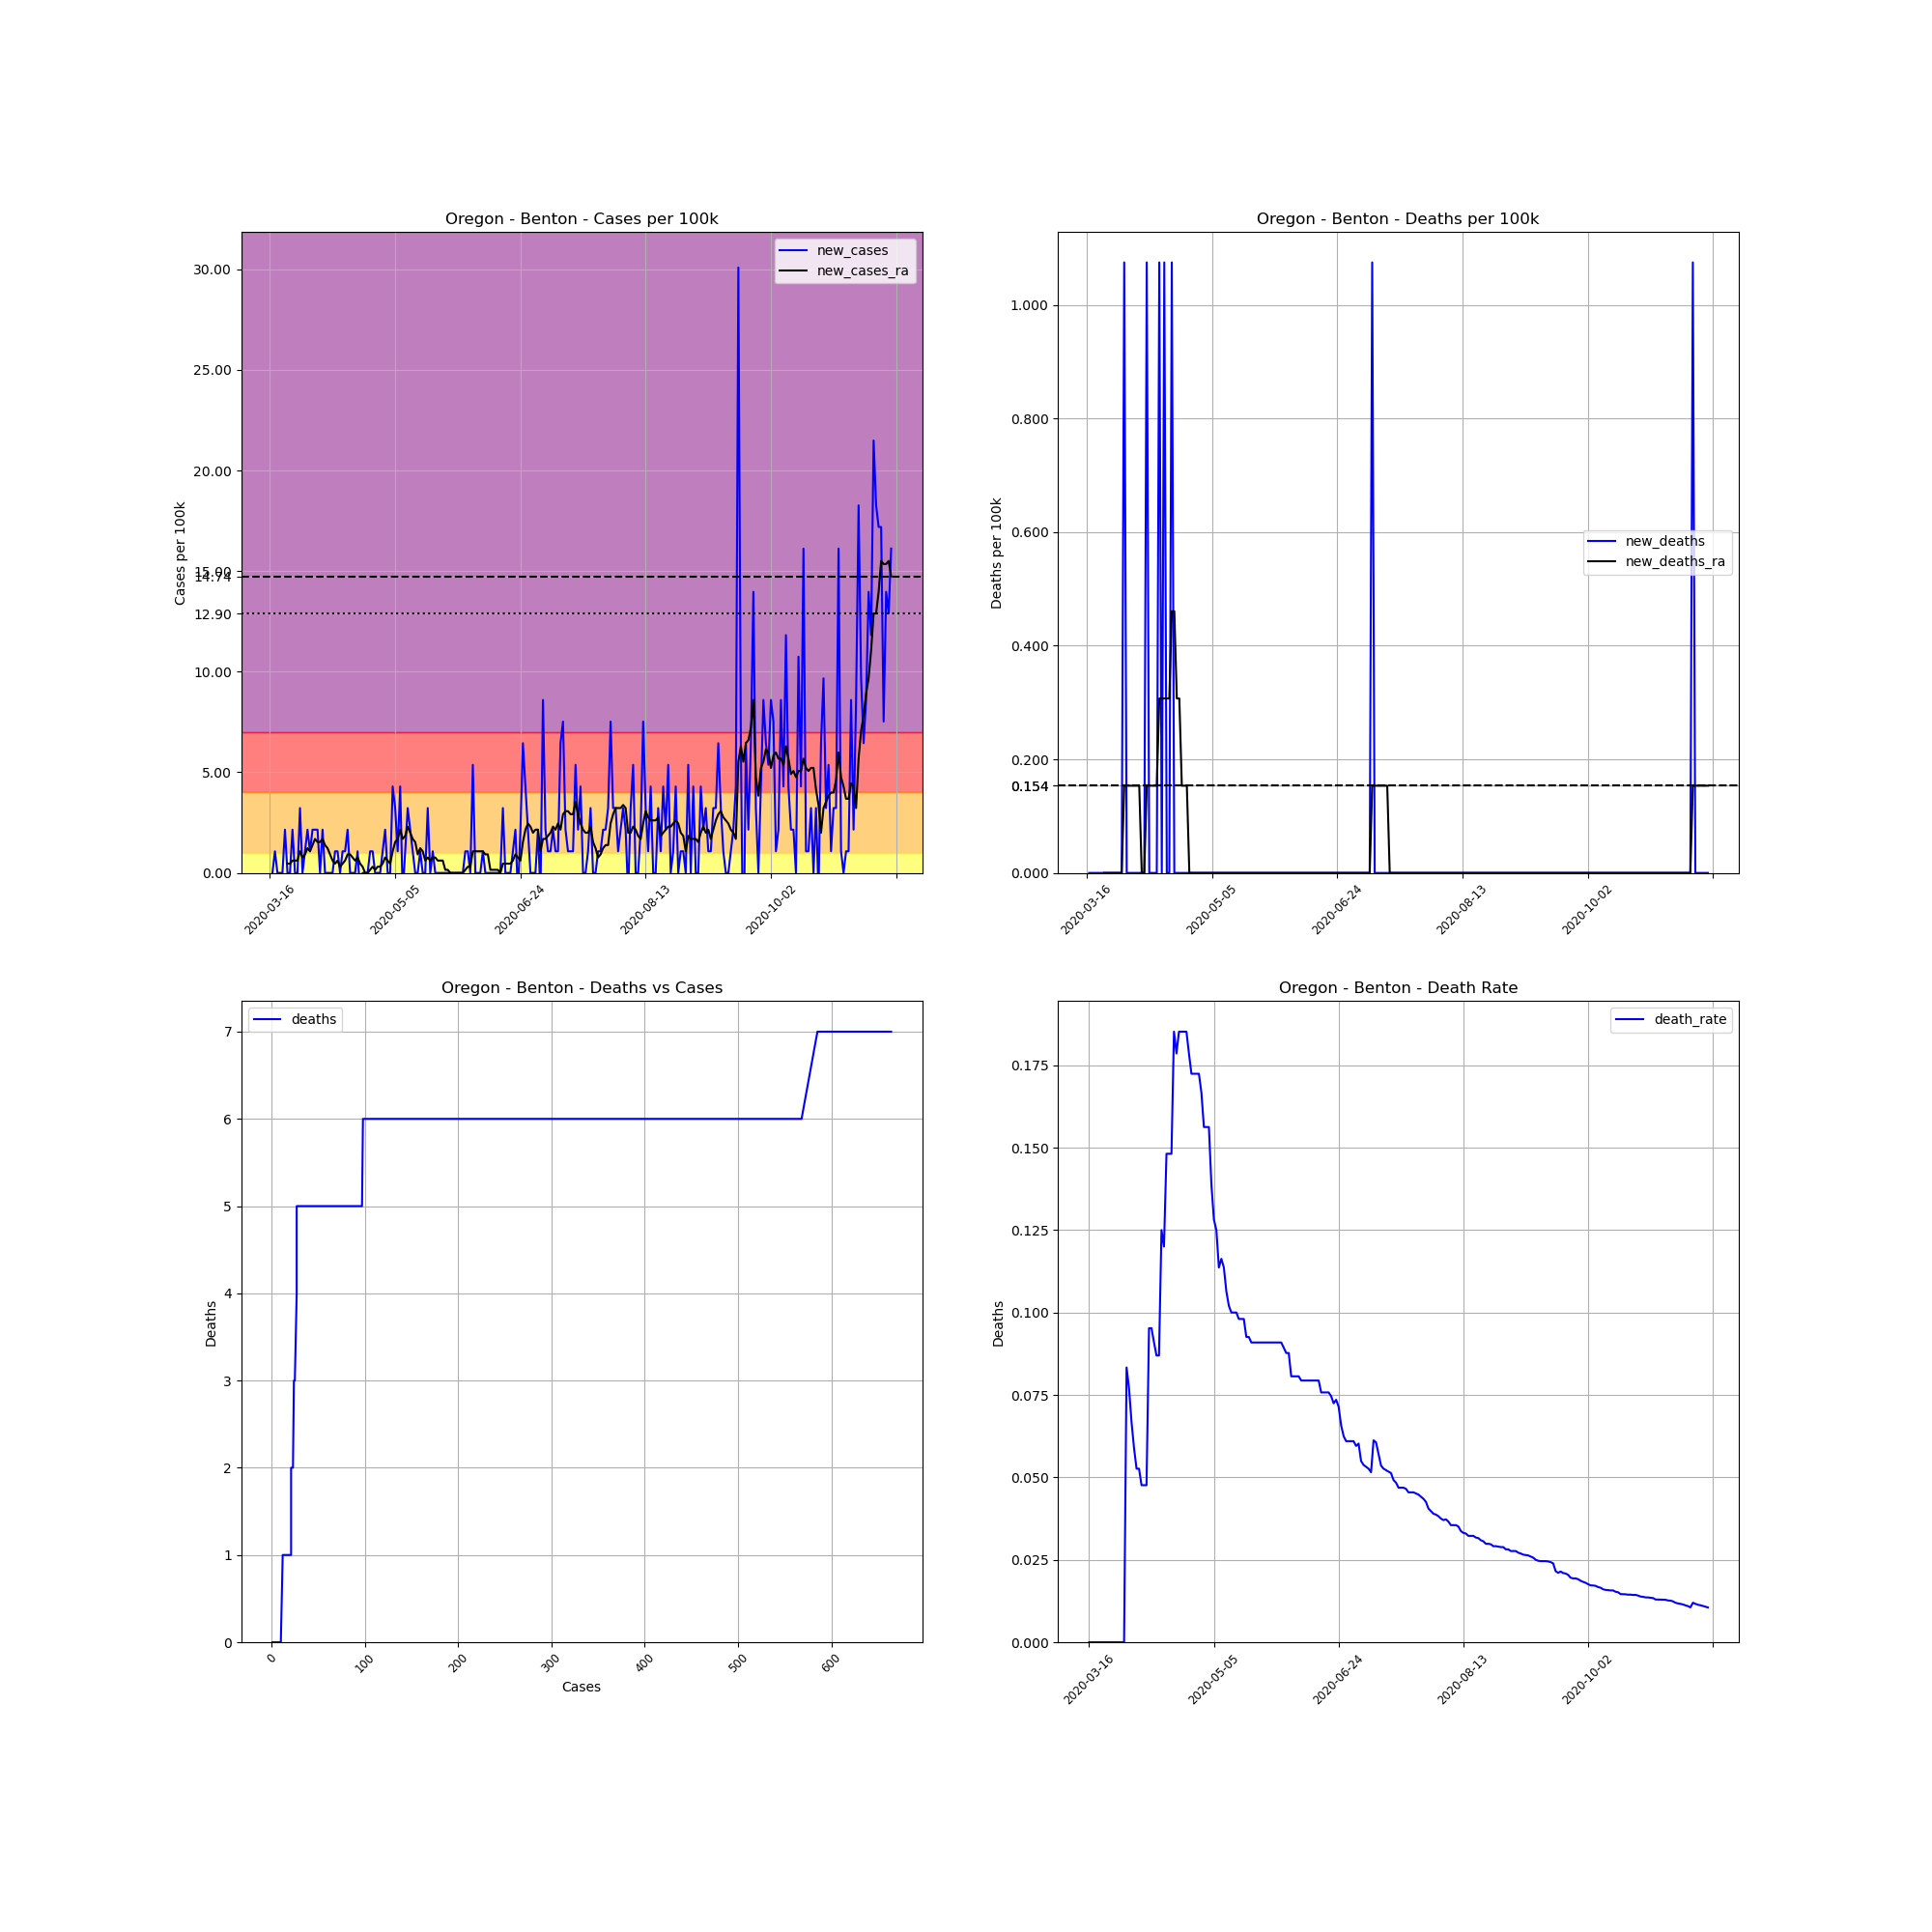

The data file committed next to this chart (first rows):
, date, county, state, fips, cases, deaths, COUNTY, STNAME, CTYNAME, POPESTIMATE2019, cases_per_100k, deaths_per_100k, death_rate, new_cases, new_deaths, new_cases_ra, new_deaths_ra
115989, 2020-03-16, Benton, Oregon, 41003, 1, 0, 3, Oregon, Benton, 93053, 1.075, 0.0, 0.0, , , , 
115990, 2020-03-17, Benton, Oregon, 41003, 1, 0, 3, Oregon, Benton, 93053, 1.075, 0.0, 0.0, 0.0, 0.0, , 
115991, 2020-03-18, Benton, Oregon, 41003, 2, 0, 3, Oregon, Benton, 93053, 2.149, 0.0, 0.0, 1.075, 0.0, , 
115992, 2020-03-19, Benton, Oregon, 41003, 2, 0, 3, Oregon, Benton, 93053, 2.149, 0.0, 0.0, 0.0, 0.0, , 
115993, 2020-03-20, Benton, Oregon, 41003, 2, 0, 3, Oregon, Benton, 93053, 2.149, 0.0, 0.0, 0.0, 0.0, , 
115994, 2020-03-21, Benton, Oregon, 41003, 2, 0, 3, Oregon, Benton, 93053, 2.149, 0.0, 0.0, 0.0, 0.0, , 
115995, 2020-03-22, Benton, Oregon, 41003, 4, 0, 3, Oregon, Benton, 93053, 4.299, 0.0, 0.0, 2.149, 0.0, , 
115996, 2020-03-23, Benton, Oregon, 41003, 4, 0, 3, Oregon, Benton, 93053, 4.299, 0.0, 0.0, 0.0, 0.0, 0.4606, 0.0
115997, 2020-03-24, Benton, Oregon, 41003, 4, 0, 3, Oregon, Benton, 93053, 4.299, 0.0, 0.0, 0.0, 0.0, 0.4606, 0.0
115998, 2020-03-25, Benton, Oregon, 41003, 6, 0, 3, Oregon, Benton, 93053, 6.448, 0.0, 0.0, 2.149, 0.0, 0.6141, 0.0
115999, 2020-03-26, Benton, Oregon, 41003, 6, 0, 3, Oregon, Benton, 93053, 6.448, 0.0, 0.0, 0.0, 0.0, 0.6141, 0.0
116000, 2020-03-27, Benton, Oregon, 41003, 6, 0, 3, Oregon, Benton, 93053, 6.448, 0.0, 0.0, 0.0, 0.0, 0.6141, 0.0
116001, 2020-03-28, Benton, Oregon, 41003, 9, 0, 3, Oregon, Benton, 93053, 9.672, 0.0, 0.0, 3.224, 0.0, 1.075, 0.0
116002, 2020-03-29, Benton, Oregon, 41003, 9, 0, 3, Oregon, Benton, 93053, 9.672, 0.0, 0.0, 0.0, 0.0, 0.7676, 0.0
116003, 2020-03-30, Benton, Oregon, 41003, 10, 0, 3, Oregon, Benton, 93053, 10.75, 0.0, 0.0, 1.075, 0.0, 0.9211, 0.0
116004, 2020-03-31, Benton, Oregon, 41003, 12, 1, 3, Oregon, Benton, 93053, 12.9, 1.075, 0.08333, 2.149, 1.075, 1.228, 0.1535
116005, 2020-04-01, Benton, Oregon, 41003, 13, 1, 3, Oregon, Benton, 93053, 13.97, 1.075, 0.07692, 1.075, 0.0, 1.075, 0.1535
116006, 2020-04-02, Benton, Oregon, 41003, 15, 1, 3, Oregon, Benton, 93053, 16.12, 1.075, 0.06667, 2.149, 0.0, 1.382, 0.1535
116007, 2020-04-03, Benton, Oregon, 41003, 17, 1, 3, Oregon, Benton, 93053, 18.27, 1.075, 0.05882, 2.149, 0.0, 1.689, 0.1535
116008, 2020-04-04, Benton, Oregon, 41003, 19, 1, 3, Oregon, Benton, 93053, 20.42, 1.075, 0.05263, 2.149, 0.0, 1.535, 0.1535
116009, 2020-04-05, Benton, Oregon, 41003, 19, 1, 3, Oregon, Benton, 93053, 20.42, 1.075, 0.05263, 0.0, 0.0, 1.535, 0.1535
116010, 2020-04-06, Benton, Oregon, 41003, 21, 1, 3, Oregon, Benton, 93053, 22.57, 1.075, 0.04762, 2.149, 0.0, 1.689, 0.1535
116011, 2020-04-07, Benton, Oregon, 41003, 21, 1, 3, Oregon, Benton, 93053, 22.57, 1.075, 0.04762, 0.0, 0.0, 1.382, 0.0
116012, 2020-04-08, Benton, Oregon, 41003, 21, 1, 3, Oregon, Benton, 93053, 22.57, 1.075, 0.04762, 0.0, 0.0, 1.228, 0.0
116013, 2020-04-09, Benton, Oregon, 41003, 21, 2, 3, Oregon, Benton, 93053, 22.57, 2.149, 0.09524, 0.0, 1.075, 0.9211, 0.1535
116014, 2020-04-10, Benton, Oregon, 41003, 21, 2, 3, Oregon, Benton, 93053, 22.57, 2.149, 0.09524, 0.0, 0.0, 0.6141, 0.1535
116015, 2020-04-11, Benton, Oregon, 41003, 22, 2, 3, Oregon, Benton, 93053, 23.64, 2.149, 0.09091, 1.075, 0.0, 0.4606, 0.1535
116016, 2020-04-12, Benton, Oregon, 41003, 23, 2, 3, Oregon, Benton, 93053, 24.72, 2.149, 0.08696, 1.075, 0.0, 0.6141, 0.1535
116017, 2020-04-13, Benton, Oregon, 41003, 23, 2, 3, Oregon, Benton, 93053, 24.72, 2.149, 0.08696, 0.0, 0.0, 0.307, 0.1535
116018, 2020-04-14, Benton, Oregon, 41003, 24, 3, 3, Oregon, Benton, 93053, 25.79, 3.224, 0.125, 1.075, 1.075, 0.4606, 0.307
116019, 2020-04-15, Benton, Oregon, 41003, 25, 3, 3, Oregon, Benton, 93053, 26.87, 3.224, 0.12, 1.075, 0.0, 0.6141, 0.307
116020, 2020-04-16, Benton, Oregon, 41003, 27, 4, 3, Oregon, Benton, 93053, 29.02, 4.299, 0.1481, 2.149, 1.075, 0.9211, 0.307
116021, 2020-04-17, Benton, Oregon, 41003, 27, 4, 3, Oregon, Benton, 93053, 29.02, 4.299, 0.1481, 0.0, 0.0, 0.9211, 0.307
116022, 2020-04-18, Benton, Oregon, 41003, 27, 4, 3, Oregon, Benton, 93053, 29.02, 4.299, 0.1481, 0.0, 0.0, 0.7676, 0.307
116023, 2020-04-19, Benton, Oregon, 41003, 27, 5, 3, Oregon, Benton, 93053, 29.02, 5.373, 0.1852, 0.0, 1.075, 0.6141, 0.4606
116024, 2020-04-20, Benton, Oregon, 41003, 28, 5, 3, Oregon, Benton, 93053, 30.09, 5.373, 0.1786, 1.075, 0.0, 0.7676, 0.4606
116025, 2020-04-21, Benton, Oregon, 41003, 27, 5, 3, Oregon, Benton, 93053, 29.02, 5.373, 0.1852, -1.075, 0.0, 0.4606, 0.307
116026, 2020-04-22, Benton, Oregon, 41003, 27, 5, 3, Oregon, Benton, 93053, 29.02, 5.373, 0.1852, 0.0, 0.0, 0.307, 0.307
116027, 2020-04-23, Benton, Oregon, 41003, 27, 5, 3, Oregon, Benton, 93053, 29.02, 5.373, 0.1852, 0.0, 0.0, -2.5376526277146434e-16, 0.1535
116028, 2020-04-24, Benton, Oregon, 41003, 27, 5, 3, Oregon, Benton, 93053, 29.02, 5.373, 0.1852, 0.0, 0.0, -2.5376526277146434e-16, 0.1535
116029, 2020-04-25, Benton, Oregon, 41003, 28, 5, 3, Oregon, Benton, 93053, 30.09, 5.373, 0.1786, 1.075, 0.0, 0.1535, 0.1535
116030, 2020-04-26, Benton, Oregon, 41003, 29, 5, 3, Oregon, Benton, 93053, 31.17, 5.373, 0.1724, 1.075, 0.0, 0.307, 0.0
116031, 2020-04-27, Benton, Oregon, 41003, 29, 5, 3, Oregon, Benton, 93053, 31.17, 5.373, 0.1724, 0.0, 0.0, 0.1535, 0.0
116032, 2020-04-28, Benton, Oregon, 41003, 29, 5, 3, Oregon, Benton, 93053, 31.17, 5.373, 0.1724, 0.0, 0.0, 0.307, 0.0
116033, 2020-04-29, Benton, Oregon, 41003, 29, 5, 3, Oregon, Benton, 93053, 31.17, 5.373, 0.1724, 0.0, 0.0, 0.307, 0.0
116034, 2020-04-30, Benton, Oregon, 41003, 30, 5, 3, Oregon, Benton, 93053, 32.24, 5.373, 0.1667, 1.075, 0.0, 0.4606, 0.0
116035, 2020-05-01, Benton, Oregon, 41003, 32, 5, 3, Oregon, Benton, 93053, 34.39, 5.373, 0.1562, 2.149, 0.0, 0.7676, 0.0
116036, 2020-05-02, Benton, Oregon, 41003, 32, 5, 3, Oregon, Benton, 93053, 34.39, 5.373, 0.1562, 0.0, 0.0, 0.6141, 0.0
116037, 2020-05-03, Benton, Oregon, 41003, 32, 5, 3, Oregon, Benton, 93053, 34.39, 5.373, 0.1562, 0.0, 0.0, 0.4606, 0.0
116038, 2020-05-04, Benton, Oregon, 41003, 36, 5, 3, Oregon, Benton, 93053, 38.69, 5.373, 0.1389, 4.299, 0.0, 1.075, 0.0
116039, 2020-05-05, Benton, Oregon, 41003, 39, 5, 3, Oregon, Benton, 93053, 41.91, 5.373, 0.1282, 3.224, 0.0, 1.535, 0.0
116040, 2020-05-06, Benton, Oregon, 41003, 40, 5, 3, Oregon, Benton, 93053, 42.99, 5.373, 0.125, 1.075, 0.0, 1.689, 0.0
116041, 2020-05-07, Benton, Oregon, 41003, 44, 5, 3, Oregon, Benton, 93053, 47.28, 5.373, 0.1136, 4.299, 0.0, 2.149, 0.0
116042, 2020-05-08, Benton, Oregon, 41003, 43, 5, 3, Oregon, Benton, 93053, 46.21, 5.373, 0.1163, -1.075, 0.0, 1.689, 0.0
116043, 2020-05-09, Benton, Oregon, 41003, 44, 5, 3, Oregon, Benton, 93053, 47.28, 5.373, 0.1136, 1.075, 0.0, 1.842, 0.0
116044, 2020-05-10, Benton, Oregon, 41003, 47, 5, 3, Oregon, Benton, 93053, 50.51, 5.373, 0.1064, 3.224, 0.0, 2.303, 0.0
116045, 2020-05-11, Benton, Oregon, 41003, 49, 5, 3, Oregon, Benton, 93053, 52.66, 5.373, 0.102, 2.149, 0.0, 1.996, 0.0
116046, 2020-05-12, Benton, Oregon, 41003, 50, 5, 3, Oregon, Benton, 93053, 53.73, 5.373, 0.1, 1.075, 0.0, 1.689, 0.0
116047, 2020-05-13, Benton, Oregon, 41003, 50, 5, 3, Oregon, Benton, 93053, 53.73, 5.373, 0.1, 0.0, 0.0, 1.535, 0.0
116048, 2020-05-14, Benton, Oregon, 41003, 50, 5, 3, Oregon, Benton, 93053, 53.73, 5.373, 0.1, 0.0, 0.0, 0.9211, 0.0
... 189 more rows
